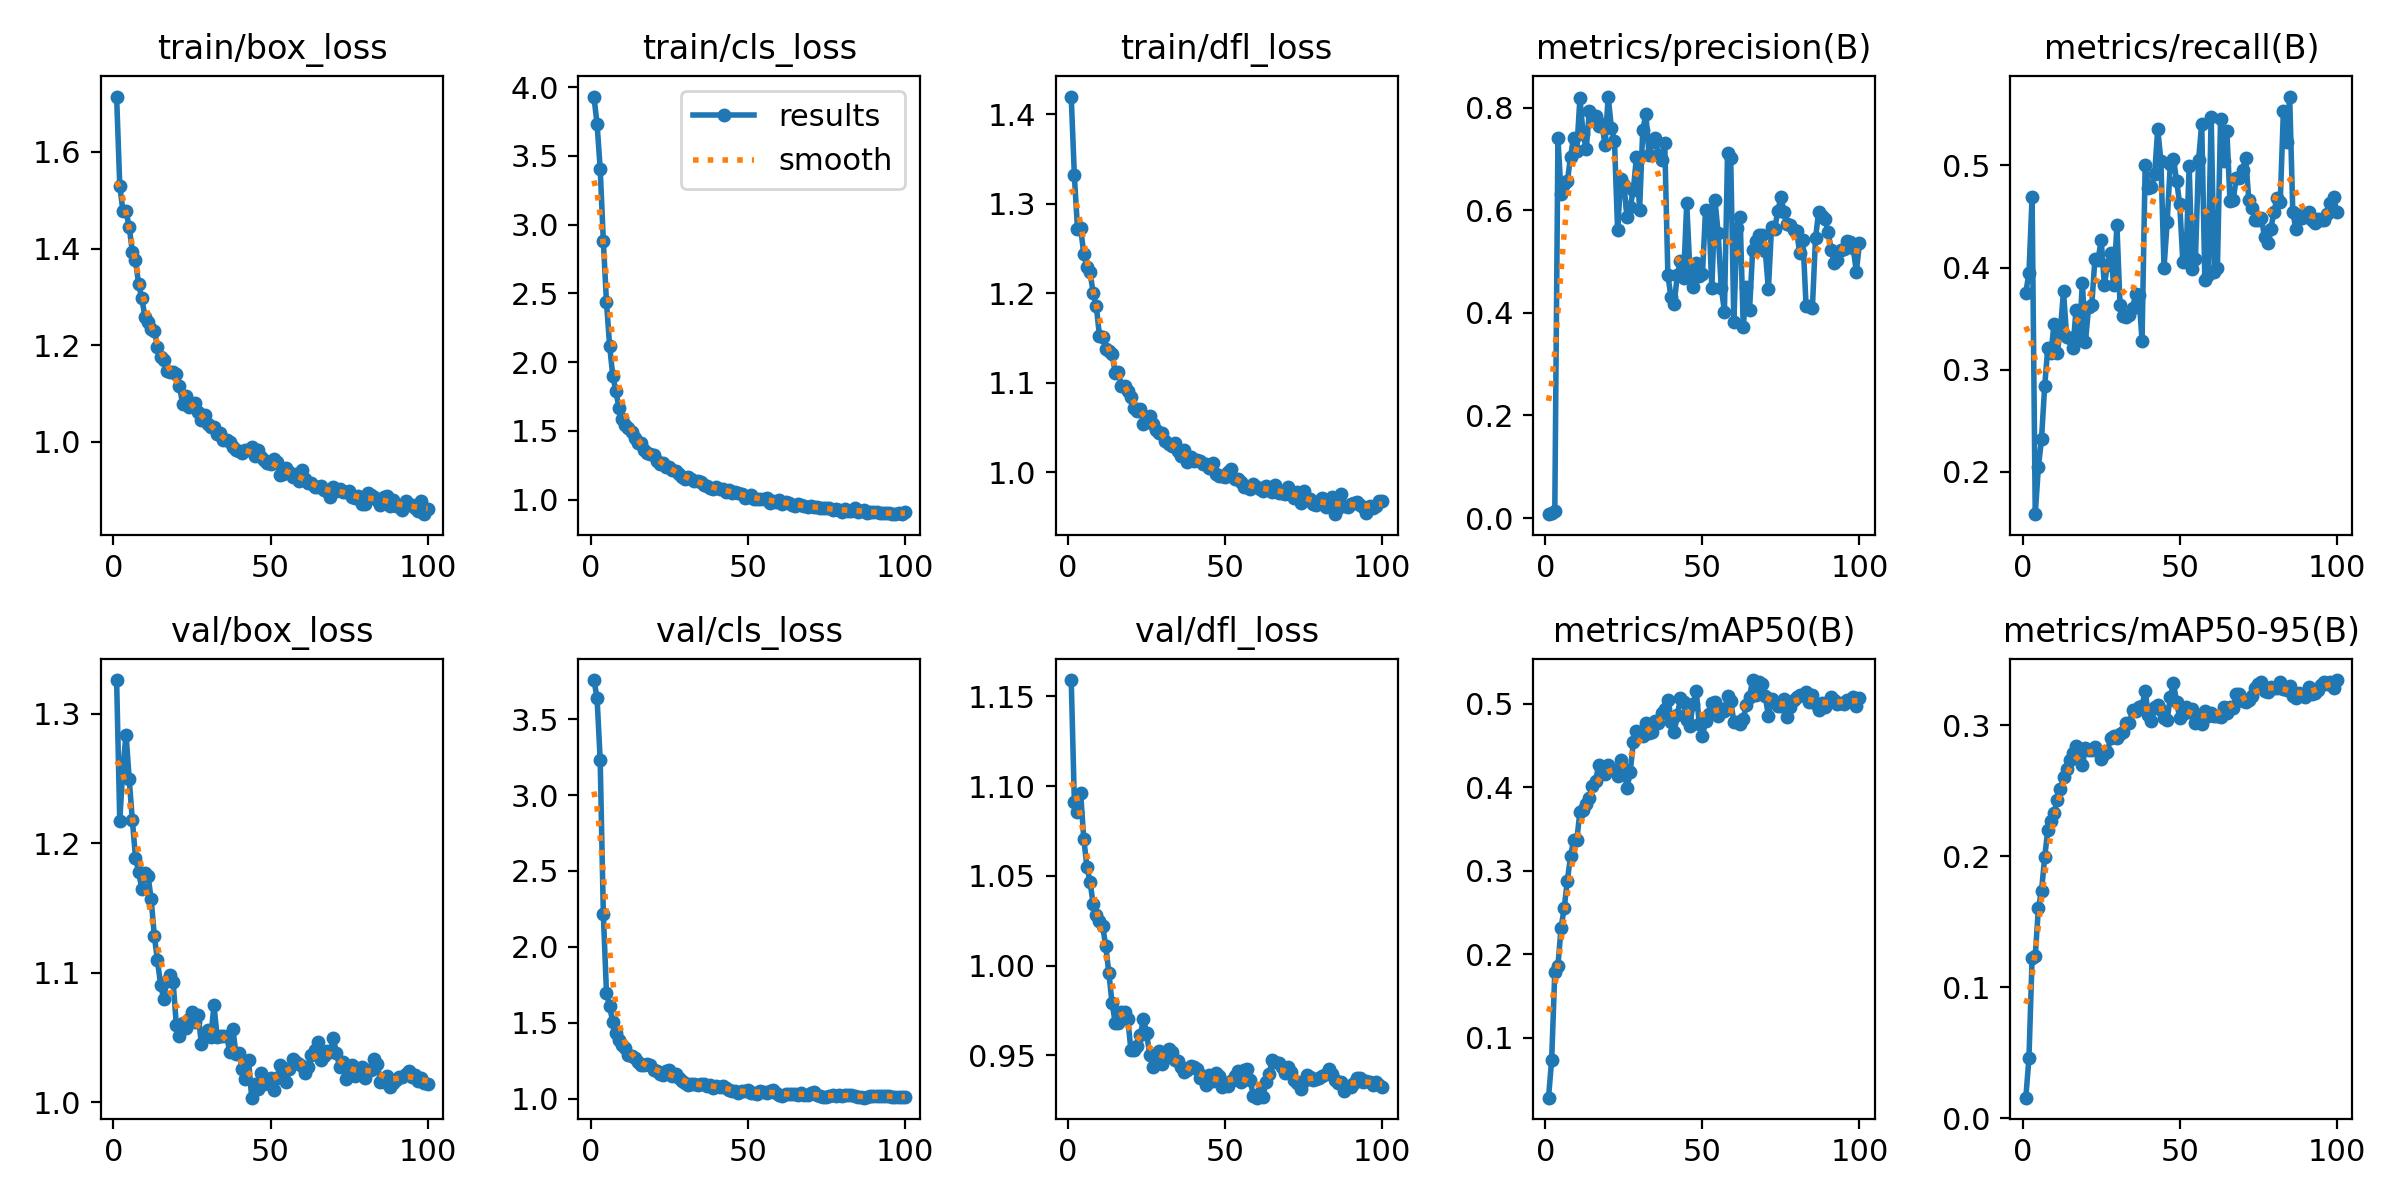

Values plotted in this chart, from the file beside it:
epoch, time, train/box_loss, train/cls_loss, train/dfl_loss, metrics/precision(B), metrics/recall(B), metrics/mAP50(B), metrics/mAP50-95(B), val/box_loss, val/cls_loss, val/dfl_loss, lr/pg0, lr/pg1, lr/pg2, lr/pg3, lr/pg4, lr/pg5, lr/pg6, lr/pg7
1, 3.218, 1.715, 3.931, 1.42, 0.00751, 0.3752, 0.02833, 0.01586, 1.326, 3.757, 1.159, 0.00096, 0.00032, 0.00096, 0.00032, 0.00096, 0.00032, 0.00096, 0.00032
2, 4.665, 1.53, 3.732, 1.332, 0.00998, 0.3948, 0.0736, 0.04627, 1.217, 3.641, 1.091, 0.001931, 0.0006436, 0.001931, 0.0006436, 0.001931, 0.0006436, 0.001931, 0.0006436
3, 5.988, 1.478, 3.404, 1.272, 0.01372, 0.4691, 0.1788, 0.1224, 1.258, 3.228, 1.086, 0.002882, 0.0009606, 0.002882, 0.0009606, 0.002882, 0.0009606, 0.002882, 0.0009606
4, 7.329, 1.477, 2.878, 1.273, 0.7406, 0.1584, 0.1865, 0.1239, 1.284, 2.215, 1.096, 0.002911, 0.0009703, 0.002911, 0.0009703, 0.002911, 0.0009703, 0.002911, 0.0009703
5, 8.659, 1.445, 2.434, 1.244, 0.6323, 0.2042, 0.2318, 0.1604, 1.25, 1.697, 1.071, 0.002881, 0.0009604, 0.002881, 0.0009604, 0.002881, 0.0009604, 0.002881, 0.0009604
6, 10.09, 1.393, 2.118, 1.229, 0.6511, 0.2322, 0.2556, 0.1737, 1.218, 1.608, 1.055, 0.002851, 0.0009505, 0.002851, 0.0009505, 0.002851, 0.0009505, 0.002851, 0.0009505
7, 11.42, 1.376, 1.9, 1.224, 0.6564, 0.2836, 0.2883, 0.1991, 1.189, 1.506, 1.047, 0.002822, 0.0009406, 0.002822, 0.0009406, 0.002822, 0.0009406, 0.002822, 0.0009406
8, 12.76, 1.327, 1.786, 1.2, 0.7044, 0.3214, 0.3172, 0.2203, 1.178, 1.435, 1.034, 0.002792, 0.0009307, 0.002792, 0.0009307, 0.002792, 0.0009307, 0.002792, 0.0009307
9, 14.14, 1.298, 1.664, 1.185, 0.742, 0.3165, 0.3364, 0.2272, 1.165, 1.386, 1.028, 0.002762, 0.0009208, 0.002762, 0.0009208, 0.002762, 0.0009208, 0.002762, 0.0009208
10, 15.48, 1.259, 1.587, 1.152, 0.7164, 0.3447, 0.3368, 0.2333, 1.177, 1.354, 1.025, 0.002733, 0.0009109, 0.002733, 0.0009109, 0.002733, 0.0009109, 0.002733, 0.0009109
11, 16.82, 1.249, 1.54, 1.151, 0.8194, 0.3166, 0.3705, 0.243, 1.175, 1.336, 1.022, 0.002703, 0.000901, 0.002703, 0.000901, 0.002703, 0.000901, 0.002703, 0.000901
12, 18.19, 1.234, 1.522, 1.138, 0.7496, 0.3383, 0.3723, 0.251, 1.157, 1.287, 1.011, 0.002673, 0.0008911, 0.002673, 0.0008911, 0.002673, 0.0008911, 0.002673, 0.0008911
13, 19.52, 1.23, 1.491, 1.136, 0.7194, 0.3766, 0.3793, 0.2605, 1.129, 1.284, 0.9957, 0.002644, 0.0008812, 0.002644, 0.0008812, 0.002644, 0.0008812, 0.002644, 0.0008812
14, 20.85, 1.197, 1.447, 1.132, 0.793, 0.3322, 0.3865, 0.2668, 1.109, 1.266, 0.979, 0.002614, 0.0008713, 0.002614, 0.0008713, 0.002614, 0.0008713, 0.002614, 0.0008713
15, 22.21, 1.177, 1.412, 1.111, 0.7861, 0.3314, 0.401, 0.2735, 1.091, 1.243, 0.9683, 0.002584, 0.0008614, 0.002584, 0.0008614, 0.002584, 0.0008614, 0.002584, 0.0008614
16, 23.58, 1.169, 1.41, 1.112, 0.7843, 0.3212, 0.4077, 0.2788, 1.08, 1.222, 0.9683, 0.002554, 0.0008515, 0.002554, 0.0008515, 0.002554, 0.0008515, 0.002554, 0.0008515
17, 25.02, 1.146, 1.363, 1.097, 0.7652, 0.3587, 0.427, 0.2843, 1.094, 1.221, 0.9741, 0.002525, 0.0008416, 0.002525, 0.0008416, 0.002525, 0.0008416, 0.002525, 0.0008416
18, 26.4, 1.144, 1.342, 1.097, 0.7691, 0.3293, 0.4201, 0.2801, 1.098, 1.227, 0.9741, 0.002495, 0.0008317, 0.002495, 0.0008317, 0.002495, 0.0008317, 0.002495, 0.0008317
19, 27.75, 1.145, 1.33, 1.091, 0.7267, 0.3851, 0.4162, 0.2695, 1.093, 1.22, 0.9704, 0.002465, 0.0008218, 0.002465, 0.0008218, 0.002465, 0.0008218, 0.002465, 0.0008218
20, 29.13, 1.141, 1.321, 1.084, 0.8219, 0.3275, 0.4262, 0.2824, 1.06, 1.189, 0.9531, 0.002436, 0.0008119, 0.002436, 0.0008119, 0.002436, 0.0008119, 0.002436, 0.0008119
21, 30.55, 1.115, 1.281, 1.071, 0.7615, 0.3615, 0.4222, 0.2809, 1.051, 1.183, 0.9531, 0.002406, 0.000802, 0.002406, 0.000802, 0.002406, 0.000802, 0.002406, 0.000802
22, 31.89, 1.079, 1.257, 1.068, 0.7352, 0.363, 0.4207, 0.2809, 1.061, 1.161, 0.9552, 0.002376, 0.0007921, 0.002376, 0.0007921, 0.002376, 0.0007921, 0.002376, 0.0007921
23, 33.26, 1.094, 1.269, 1.071, 0.5611, 0.4087, 0.4135, 0.2835, 1.057, 1.158, 0.9612, 0.002347, 0.0007822, 0.002347, 0.0007822, 0.002347, 0.0007822, 0.002347, 0.0007822
24, 34.64, 1.072, 1.238, 1.054, 0.661, 0.4077, 0.4326, 0.2802, 1.064, 1.184, 0.9705, 0.002317, 0.0007723, 0.002317, 0.0007723, 0.002317, 0.0007723, 0.002317, 0.0007723
25, 36.03, 1.074, 1.239, 1.062, 0.65, 0.4271, 0.4218, 0.2743, 1.07, 1.188, 0.9622, 0.002287, 0.0007624, 0.002287, 0.0007624, 0.002287, 0.0007624, 0.002287, 0.0007624
26, 37.41, 1.08, 1.216, 1.064, 0.5862, 0.3828, 0.3986, 0.2781, 1.062, 1.149, 0.9503, 0.002257, 0.0007525, 0.002257, 0.0007525, 0.002257, 0.0007525, 0.002257, 0.0007525
27, 38.85, 1.061, 1.206, 1.054, 0.6057, 0.4028, 0.4179, 0.2798, 1.067, 1.162, 0.9435, 0.002228, 0.0007426, 0.002228, 0.0007426, 0.002228, 0.0007426, 0.002228, 0.0007426
28, 40.26, 1.046, 1.184, 1.048, 0.6401, 0.4141, 0.4538, 0.2904, 1.044, 1.134, 0.9492, 0.002198, 0.0007327, 0.002198, 0.0007327, 0.002198, 0.0007327, 0.002198, 0.0007327
29, 41.62, 1.056, 1.168, 1.044, 0.7039, 0.3832, 0.4672, 0.2916, 1.052, 1.12, 0.9525, 0.002168, 0.0007228, 0.002168, 0.0007228, 0.002168, 0.0007228, 0.002168, 0.0007228
30, 42.99, 1.037, 1.151, 1.044, 0.6014, 0.4415, 0.462, 0.29, 1.056, 1.104, 0.9451, 0.002139, 0.0007129, 0.002139, 0.0007129, 0.002139, 0.0007129, 0.002139, 0.0007129
31, 44.39, 1.031, 1.162, 1.035, 0.7568, 0.363, 0.4616, 0.2931, 1.051, 1.091, 0.9487, 0.002109, 0.000703, 0.002109, 0.000703, 0.002109, 0.000703, 0.002109, 0.000703
32, 45.8, 1.03, 1.149, 1.032, 0.7873, 0.3526, 0.4766, 0.2948, 1.075, 1.098, 0.9537, 0.002079, 0.0006931, 0.002079, 0.0006931, 0.002079, 0.0006931, 0.002079, 0.0006931
33, 47.2, 1.016, 1.138, 1.029, 0.708, 0.3513, 0.4647, 0.3017, 1.05, 1.096, 0.9518, 0.00205, 0.0006832, 0.00205, 0.0006832, 0.00205, 0.0006832, 0.00205, 0.0006832
34, 48.59, 1.019, 1.136, 1.033, 0.7343, 0.3538, 0.466, 0.3016, 1.051, 1.091, 0.9474, 0.00202, 0.0006733, 0.00202, 0.0006733, 0.00202, 0.0006733, 0.00202, 0.0006733
35, 49.98, 1.004, 1.124, 1.024, 0.7407, 0.3606, 0.4792, 0.3118, 1.051, 1.098, 0.9467, 0.00199, 0.0006634, 0.00199, 0.0006634, 0.00199, 0.0006634, 0.00199, 0.0006634
36, 51.41, 1.003, 1.107, 1.018, 0.7076, 0.3743, 0.4764, 0.3111, 1.051, 1.097, 0.9434, 0.001961, 0.0006535, 0.001961, 0.0006535, 0.001961, 0.0006535, 0.001961, 0.0006535
37, 52.8, 1.001, 1.095, 1.025, 0.6972, 0.3729, 0.4888, 0.314, 1.039, 1.084, 0.9405, 0.001931, 0.0006436, 0.001931, 0.0006436, 0.001931, 0.0006436, 0.001931, 0.0006436
38, 54.37, 0.989, 1.087, 1.011, 0.7318, 0.3283, 0.493, 0.3147, 1.057, 1.089, 0.942, 0.001901, 0.0006337, 0.001901, 0.0006337, 0.001901, 0.0006337, 0.001901, 0.0006337
39, 55.83, 0.9842, 1.077, 1.018, 0.4735, 0.5001, 0.5039, 0.3262, 1.037, 1.069, 0.944, 0.001871, 0.0006238, 0.001871, 0.0006238, 0.001871, 0.0006238, 0.001871, 0.0006238
40, 57.3, 0.9802, 1.093, 1.013, 0.4304, 0.4783, 0.4778, 0.308, 1.038, 1.086, 0.9437, 0.001842, 0.0006139, 0.001842, 0.0006139, 0.001842, 0.0006139, 0.001842, 0.0006139
41, 58.74, 0.9773, 1.077, 1.014, 0.4176, 0.4791, 0.4662, 0.3031, 1.025, 1.08, 0.9425, 0.001812, 0.000604, 0.001812, 0.000604, 0.001812, 0.000604, 0.001812, 0.000604
42, 60.2, 0.9826, 1.079, 1.013, 0.4735, 0.4911, 0.4864, 0.3138, 1.018, 1.086, 0.9376, 0.001782, 0.0005941, 0.001782, 0.0005941, 0.001782, 0.0005941, 0.001782, 0.0005941
43, 61.62, 0.9836, 1.056, 1.01, 0.5005, 0.5356, 0.5062, 0.3151, 1.032, 1.071, 0.9386, 0.001753, 0.0005842, 0.001753, 0.0005842, 0.001753, 0.0005842, 0.001753, 0.0005842
44, 63.09, 0.9897, 1.068, 1.01, 0.4672, 0.5047, 0.5022, 0.3119, 1.003, 1.06, 0.9336, 0.001723, 0.0005743, 0.001723, 0.0005743, 0.001723, 0.0005743, 0.001723, 0.0005743
45, 64.54, 0.9717, 1.045, 1.005, 0.6135, 0.3998, 0.48, 0.3057, 1.014, 1.054, 0.9389, 0.001693, 0.0005644, 0.001693, 0.0005644, 0.001693, 0.0005644, 0.001693, 0.0005644
46, 65.99, 0.9826, 1.055, 1.011, 0.4841, 0.4442, 0.4736, 0.3043, 1.01, 1.049, 0.9357, 0.001664, 0.0005545, 0.001664, 0.0005545, 0.001664, 0.0005545, 0.001664, 0.0005545
47, 67.44, 0.9681, 1.049, 0.9982, 0.4515, 0.5018, 0.4998, 0.3212, 1.022, 1.038, 0.9401, 0.001634, 0.0005446, 0.001634, 0.0005446, 0.001634, 0.0005446, 0.001634, 0.0005446
48, 68.96, 0.9624, 1.037, 0.9961, 0.498, 0.5066, 0.5154, 0.3322, 1.014, 1.048, 0.9384, 0.001604, 0.0005347, 0.001604, 0.0005347, 0.001604, 0.0005347, 0.001604, 0.0005347
49, 70.58, 0.9563, 1.015, 0.9958, 0.4729, 0.4851, 0.476, 0.318, 1.016, 1.051, 0.9324, 0.001574, 0.0005248, 0.001574, 0.0005248, 0.001574, 0.0005248, 0.001574, 0.0005248
50, 72.11, 0.9553, 1.021, 0.9949, 0.4751, 0.4621, 0.4609, 0.3052, 1.019, 1.056, 0.9345, 0.001545, 0.0005149, 0.001545, 0.0005149, 0.001545, 0.0005149, 0.001545, 0.0005149
51, 73.6, 0.965, 1.034, 0.9999, 0.6016, 0.4051, 0.4787, 0.3084, 1.009, 1.041, 0.9328, 0.001515, 0.000505, 0.001515, 0.000505, 0.001515, 0.000505, 0.001515, 0.000505
52, 75.08, 0.9585, 1.004, 1.003, 0.5991, 0.4094, 0.4877, 0.3143, 1.018, 1.041, 0.9355, 0.001485, 0.0004951, 0.001485, 0.0004951, 0.001485, 0.0004951, 0.001485, 0.0004951
53, 76.56, 0.9316, 1.003, 0.993, 0.4482, 0.4995, 0.5013, 0.3098, 1.028, 1.034, 0.9384, 0.001456, 0.0004852, 0.001456, 0.0004852, 0.001456, 0.0004852, 0.001456, 0.0004852
54, 78.07, 0.9336, 1.005, 0.9921, 0.6195, 0.3987, 0.502, 0.3124, 1.026, 1.048, 0.9414, 0.001426, 0.0004753, 0.001426, 0.0004753, 0.001426, 0.0004753, 0.001426, 0.0004753
55, 79.57, 0.947, 1.005, 0.989, 0.5559, 0.4087, 0.4851, 0.3015, 1.015, 1.046, 0.9352, 0.001396, 0.0004654, 0.001396, 0.0004654, 0.001396, 0.0004654, 0.001396, 0.0004654
56, 81.04, 0.9386, 1.009, 0.9839, 0.4491, 0.5054, 0.4933, 0.3072, 1.026, 1.039, 0.9417, 0.001367, 0.0004555, 0.001367, 0.0004555, 0.001367, 0.0004555, 0.001367, 0.0004555
57, 82.51, 0.9265, 0.9783, 0.9839, 0.4026, 0.5409, 0.4915, 0.3009, 1.033, 1.05, 0.9425, 0.001337, 0.0004456, 0.001337, 0.0004456, 0.001337, 0.0004456, 0.001337, 0.0004456
58, 83.91, 0.9336, 0.9894, 0.9818, 0.711, 0.3875, 0.5094, 0.3108, 1.031, 1.059, 0.9365, 0.001307, 0.0004357, 0.001307, 0.0004357, 0.001307, 0.0004357, 0.001307, 0.0004357
59, 85.38, 0.9182, 0.9847, 0.9869, 0.7026, 0.3927, 0.5034, 0.3069, 1.03, 1.04, 0.9272, 0.001277, 0.0004258, 0.001277, 0.0004258, 0.001277, 0.0004258, 0.001277, 0.0004258
60, 86.89, 0.941, 0.9973, 0.9842, 0.3816, 0.5479, 0.4782, 0.3094, 1.028, 1.028, 0.9265, 0.001248, 0.0004159, 0.001248, 0.0004159, 0.001248, 0.0004159, 0.001248, 0.0004159
... 40 more rows
